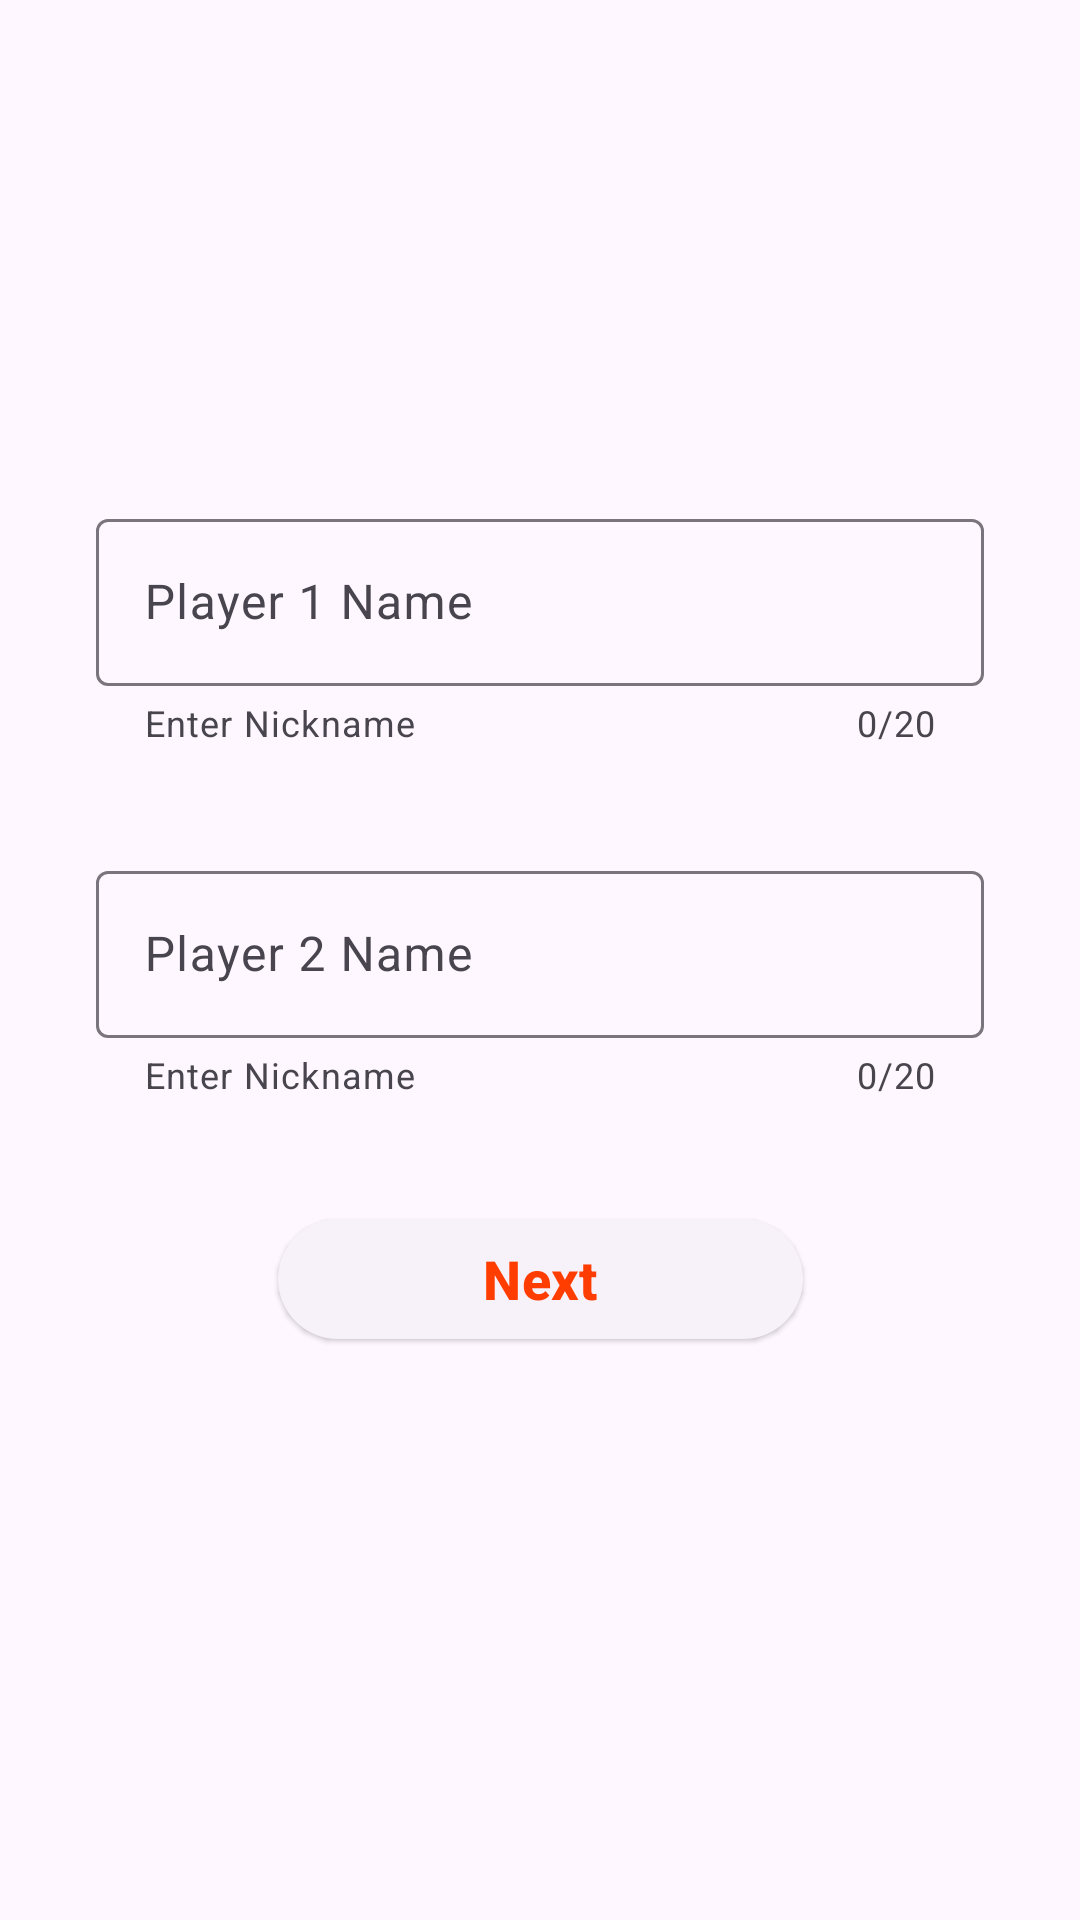

Android layout source for this screen:
<!-- AndroidManifest.xml: application theme Theme.TicTacToe -->
<!-- res/layout/activity_get_players_names.xml -->
<?xml version="1.0" encoding="utf-8"?>
<androidx.constraintlayout.widget.ConstraintLayout xmlns:android="http://schemas.android.com/apk/res/android"
    xmlns:app="http://schemas.android.com/apk/res-auto"
    xmlns:tools="http://schemas.android.com/tools"
    android:layout_width="match_parent"
    android:layout_height="match_parent"
    tools:context=".ui.gameplay.nickname.GetPlayersNamesActivity">

    <com.google.android.material.textfield.TextInputLayout
        android:id="@+id/tilPlayerOne"
        android:layout_width="match_parent"
        android:layout_height="wrap_content"
        android:hint="Player 1 Name"
        app:counterEnabled="true"
        app:counterMaxLength="20"
        app:helperText="Enter Nickname"
        android:layout_marginStart="32dp"
        android:layout_marginEnd="32dp"
        app:helperTextEnabled="true"
        app:layout_constraintStart_toStartOf="parent"
        app:layout_constraintEnd_toEndOf="parent"
        app:layout_constraintBottom_toBottomOf="parent"
        app:layout_constraintTop_toTopOf="parent"
        app:layout_constraintVertical_bias="0.3">

        <com.google.android.material.textfield.TextInputEditText
            android:layout_width="match_parent"
            android:layout_height="wrap_content" />

    </com.google.android.material.textfield.TextInputLayout>

    <com.google.android.material.textfield.TextInputLayout
        android:id="@+id/tilPlayerTwo"
        android:layout_width="match_parent"
        android:layout_height="wrap_content"
        android:layout_marginTop="36dp"
        android:hint="Player 2 Name"
        app:counterEnabled="true"
        app:counterMaxLength="20"
        app:helperText="Enter Nickname"
        android:layout_marginStart="32dp"
        android:layout_marginEnd="32dp"
        app:helperTextEnabled="true"
        app:layout_constraintStart_toStartOf="parent"
        app:layout_constraintEnd_toEndOf="parent"
        app:layout_constraintTop_toBottomOf="@id/tilPlayerOne">

        <com.google.android.material.textfield.TextInputEditText
            android:layout_width="match_parent"
            android:layout_height="wrap_content" />

    </com.google.android.material.textfield.TextInputLayout>

    <com.google.android.material.button.MaterialButton
        android:id="@+id/btnNext"
        style="@style/Widget.Material3.Button.ElevatedButton"
        android:layout_width="175dp"
        android:layout_height="wrap_content"
        android:layout_marginTop="36dp"
        android:fontFamily="sans-serif-medium"
        android:text="Next"
        android:textAllCaps="false"
        android:textColor="#FF3D00"
        android:textSize="18dp"
        android:textStyle="bold"
        app:layout_constraintEnd_toEndOf="parent"
        app:layout_constraintStart_toStartOf="parent"
        app:layout_constraintTop_toBottomOf="@id/tilPlayerTwo" />

</androidx.constraintlayout.widget.ConstraintLayout>
<!-- resources referenced by this layout -->
<resources>
  <style name="Theme.TicTacToe" parent="Theme.Material3.Light" />
</resources>
